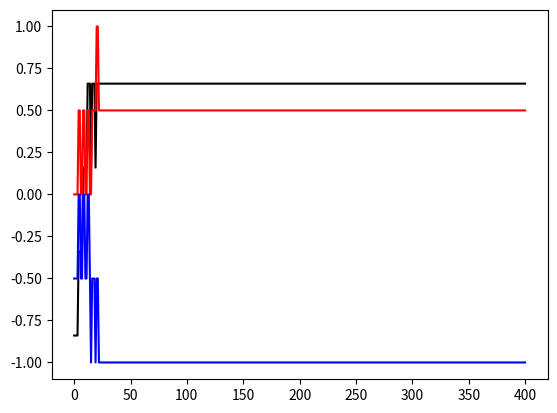

Here is the Python script that generated this plot:
#Entrenamiento de una red neuronal con libreria numpy y matploitlib

import numpy as np
import matplotlib.pyplot as plt

class perceptron:
    def __init__(self, n):
        self.pesos = np.random.randn(n)
        self.n = n
    
    def propagacion(self, entradas):
        
        self.salida = 1 * (self.pesos.dot(entradas) > 0)
        self.entradas = entradas

    def actualizacion(self, alfa, salida):

        for i in range(0, self.n):
            self.pesos[i] = self.pesos[i] + alfa * (salida - self.salida)* self.entradas[i]


perceptron_and = perceptron(3)
ejemplos = np.array([[0, 0, 1, 0],[0, 1, 1, 0],[1, 0, 1, 0],[1, 1, 1, 1]])

grad_pesos = [perceptron_and.pesos]
for epoca in range(0, 100):
    for i in range(0, 4):
        perceptron_and.propagacion(ejemplos[i,0:3])
        perceptron_and.actualizacion(0.5, ejemplos[i,3])
        grad_pesos = np.concatenate((grad_pesos, [perceptron_and.pesos]), axis = 0)

plt.plot(grad_pesos[:,0],'k')
plt.plot(grad_pesos[:,1],'r')
plt.plot(grad_pesos[:,2],'b')

plt.show()

print('Hola Mundo')